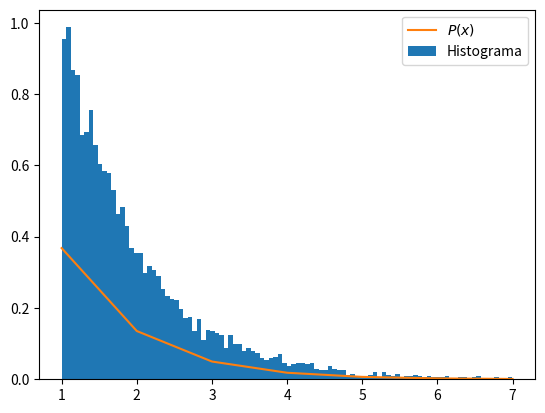

The script that saved this image:
import math
import matplotlib.pyplot as plt

N = (math.exp(-1) - math.exp(-7))

def aleatorio():
	# Nao altere esta funcao!!!
	a = 16807
	m = 2147483647

	aleatorio.x = a*aleatorio.x % m
	y = 1.0*aleatorio.x/m
	return y
aleatorio.x = 947236

def distribuicao_exp(R):
	return -math.log(math.exp(-1) - (N * R))

def p(x):
	return math.exp(-x)

def media(dados):
	return sum(dados) / len(dados)

def desvio_padrao(dados):
	med = media(dados)
	return ((1 / len(dados)) * sum([(xi - med) ** 2 for xi in dados]) ) ** (1 / 2)

def histograma(dados, bins, normalized = False):
	maximo = max(dados)
	minimo = min(dados)

	histograma = [0] * bins

	tamanho_classe = (maximo - minimo) / bins

	for xi in dados:
		classe = math.floor(xi - minimo)
		histograma[classe] += 1

	plt.bar([minimo + (i * tamanho_classe) for i in range(bins)], histograma, width=tamanho_classe)





def main():
	n = 10000
	x = []
	for i in range(n):
		x.append(distribuicao_exp(aleatorio()))

	plt.hist(x, bins=100, density=1)
	plt.plot(range(1, 8), [p(i) for i in range(1, 8)])
	plt.legend(['$P(x)$', 'Histograma'])
	plt.show()
main()
